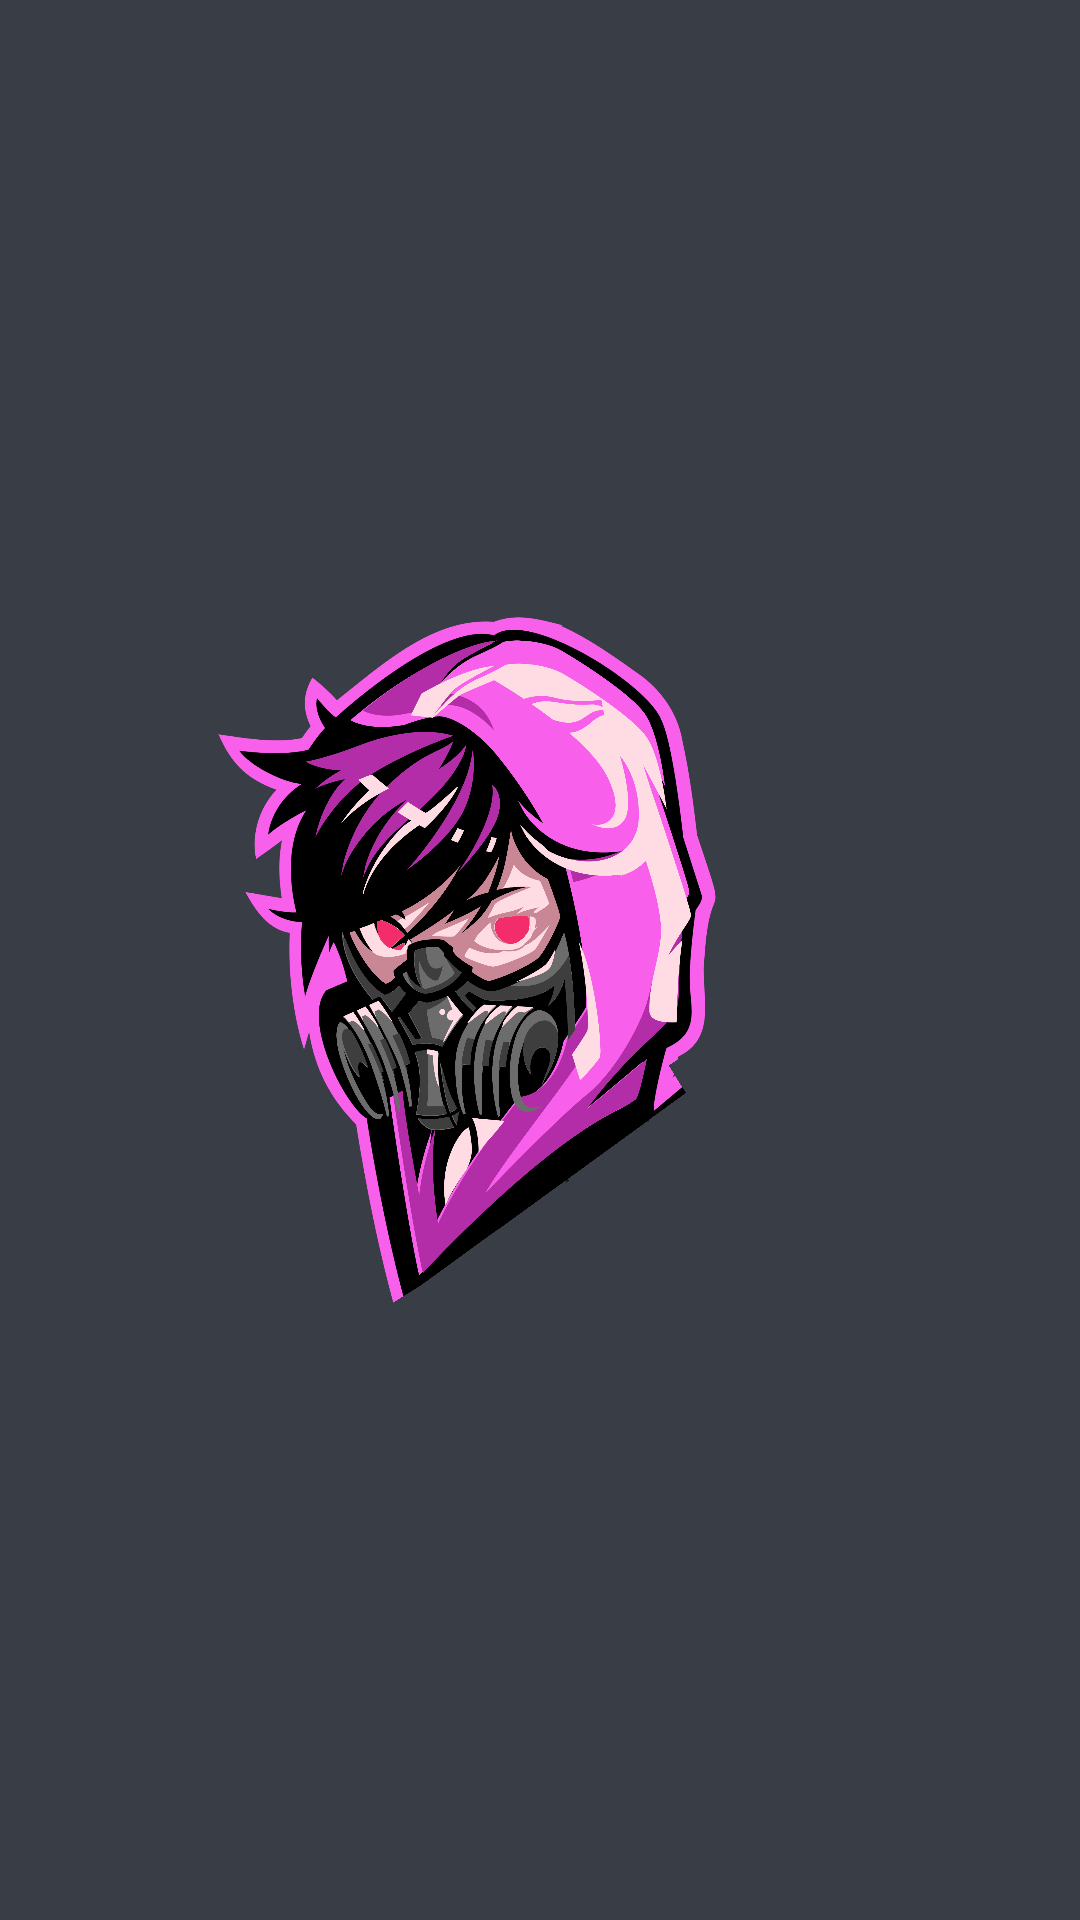

The Android layout XML behind this screen, and the referenced resources:
<!-- AndroidManifest.xml: application theme Theme.EXWallpapers -->
<!-- res/layout/activity_splash.xml -->
<?xml version="1.0" encoding="utf-8"?>
<layout xmlns:android="http://schemas.android.com/apk/res/android"
    xmlns:app="http://schemas.android.com/apk/res-auto"
    xmlns:tools="http://schemas.android.com/tools">

    <data>
        <import type="android.view.View"/>

        <variable
            name="isRetry"
            type="boolean" />

        <variable
            name="isNotLoading"
            type="boolean" />

    </data>

    <androidx.constraintlayout.widget.ConstraintLayout
        android:layout_width="match_parent"
        android:layout_height="match_parent"
        android:background="@color/appBg"
        tools:context=".activities.SplashActivity">

        <ImageView
            android:layout_width="match_parent"
            android:layout_height="match_parent"
            android:src="@drawable/logo" />


    </androidx.constraintlayout.widget.ConstraintLayout>
</layout>
<!-- resources referenced by this layout -->
<resources>
  <color name="appBg">#393E46</color>
  <!-- drawable ic_baseline_refresh_24 (drawable) -->
  <vector android:height="24dp" android:tint="@color/colorSecondary"
      android:viewportHeight="24" android:viewportWidth="24"
      android:width="24dp" xmlns:android="http://schemas.android.com/apk/res/android">
      <path android:fillColor="@android:color/white" android:pathData="M17.65,6.35C16.2,4.9 14.21,4 12,4c-4.42,0 -7.99,3.58 -7.99,8s3.57,8 7.99,8c3.73,0 6.84,-2.55 7.73,-6h-2.08c-0.82,2.33 -3.04,4 -5.65,4 -3.31,0 -6,-2.69 -6,-6s2.69,-6 6,-6c1.66,0 3.14,0.69 4.22,1.78L13,11h7V4l-2.35,2.35z"/>
  </vector>
  <!-- drawable logo: png bitmap (drawable-v24, 826724 bytes) -->
  <style name="Theme.EXWallpapers" parent="Theme.MaterialComponents.DayNight.NoActionBar">
          
          <item name="colorPrimary">@color/colorPrimary</item>
          <item name="colorPrimaryVariant">@color/appBg</item>
          <item name="colorOnPrimary">@color/white</item>
          
          <item name="colorSecondary">@color/colorSecondary</item>
          <item name="colorSecondaryVariant">@color/colorSecondaryVariant</item>
          <item name="colorOnSecondary">@color/white</item>
          
          <item name="android:statusBarColor" tools:targetApi="l">?attr/colorPrimaryVariant</item>
          
      </style>
  <color name="colorSecondary">#F05454</color>
  <color name="colorPrimary">#222831</color>
  <color name="white">#E8E6E6</color>
  <color name="colorSecondaryVariant">#6905A6</color>
</resources>
